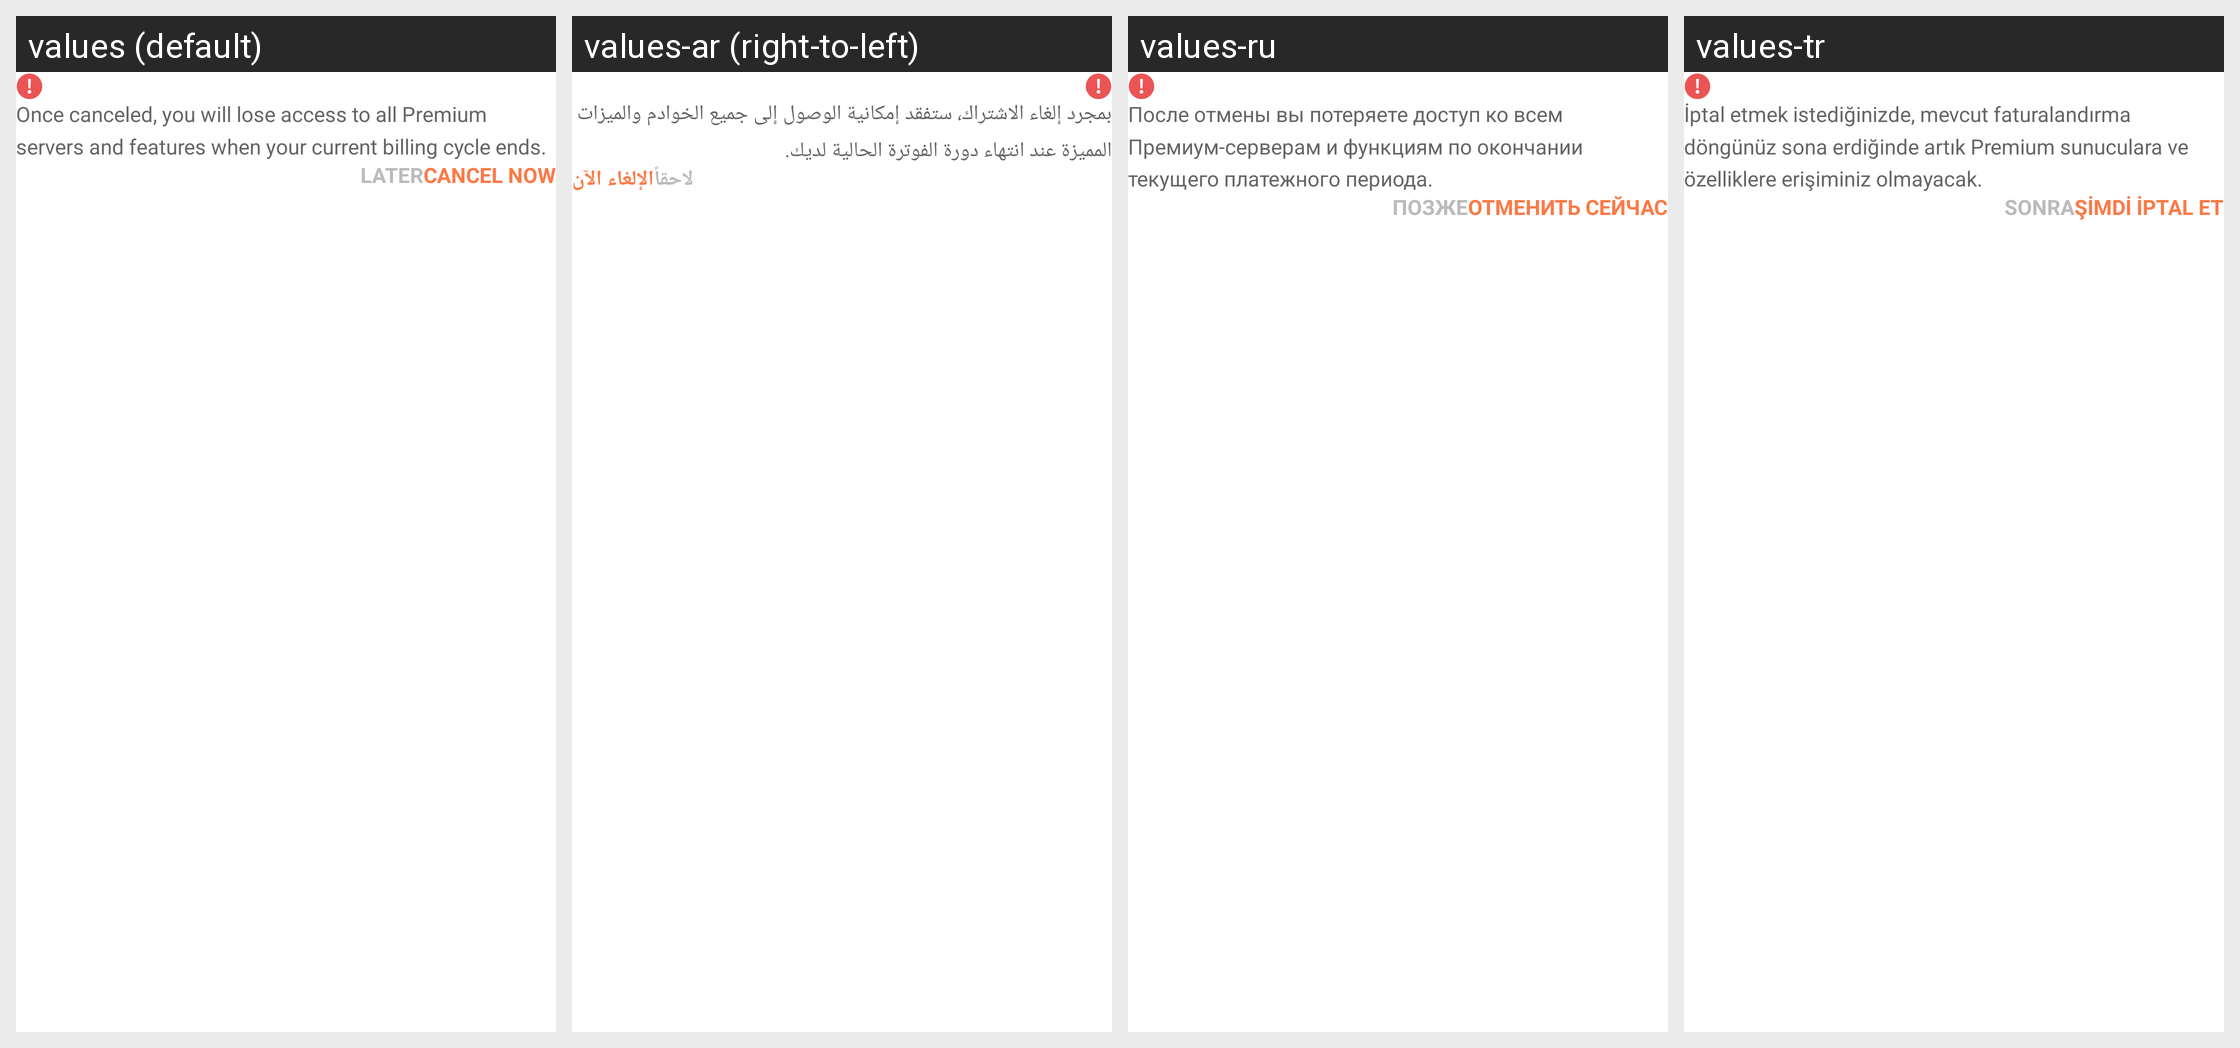

Here is an Android app screen in its default locale and in the app's own translations. Write out the translated-string differences for the strings that appear on this screen.
Android screen res/layout/dialog_cancel_subs.xml rendered under 4 locales, left to right: values (default), values-ar (right-to-left), values-ru, values-tr. Device: Nexus 5 (rendered at 1080×1920; each locale shown at half size, 540×960, under a caption strip naming it); theme AppTheme.
Other locales in the repository, not shown: values-bn, values-de, values-en, values-es, values-fa, values-fr, values-hi, values-in, values-it, values-ja, values-ko, values-ms, values-my, values-nl, values-pa, values-pl, values-pt, values-th, values-uk, values-ur, values-vi, values-zh-rCN, values-zh-rTW.
Strings drawn on this screen, with the default value and each locale's value (text and hints the layout hard-codes, and strings that could not be matched under every locale, appear in the picture but are not listed):

cancel_subscription_desc
  values: Once canceled, you will lose access to all Premium servers and features when your current billing cycle ends.
  values-ar: بمجرد إلغاء الاشتراك، ستفقد إمكانية الوصول إلى جميع الخوادم والميزات المميزة عند انتهاء دورة الفوترة الحالية لديك.
  values-ru: После отмены вы потеряете доступ ко всем Премиум-серверам и функциям по окончании текущего платежного периода.
  values-tr: İptal etmek istediğinizde, mevcut faturalandırma döngünüz sona erdiğinde artık Premium sunuculara ve özelliklere erişiminiz olmayacak.

cancel_now
  values: Cancel Now
  values-ar: الإلغاء الآن
  values-ru: Отменить сейчас
  values-tr: Şimdi İptal Et

text_later
  values: Later
  values-ar: لاحقاً
  values-ru: Позже
  values-tr: Sonra
